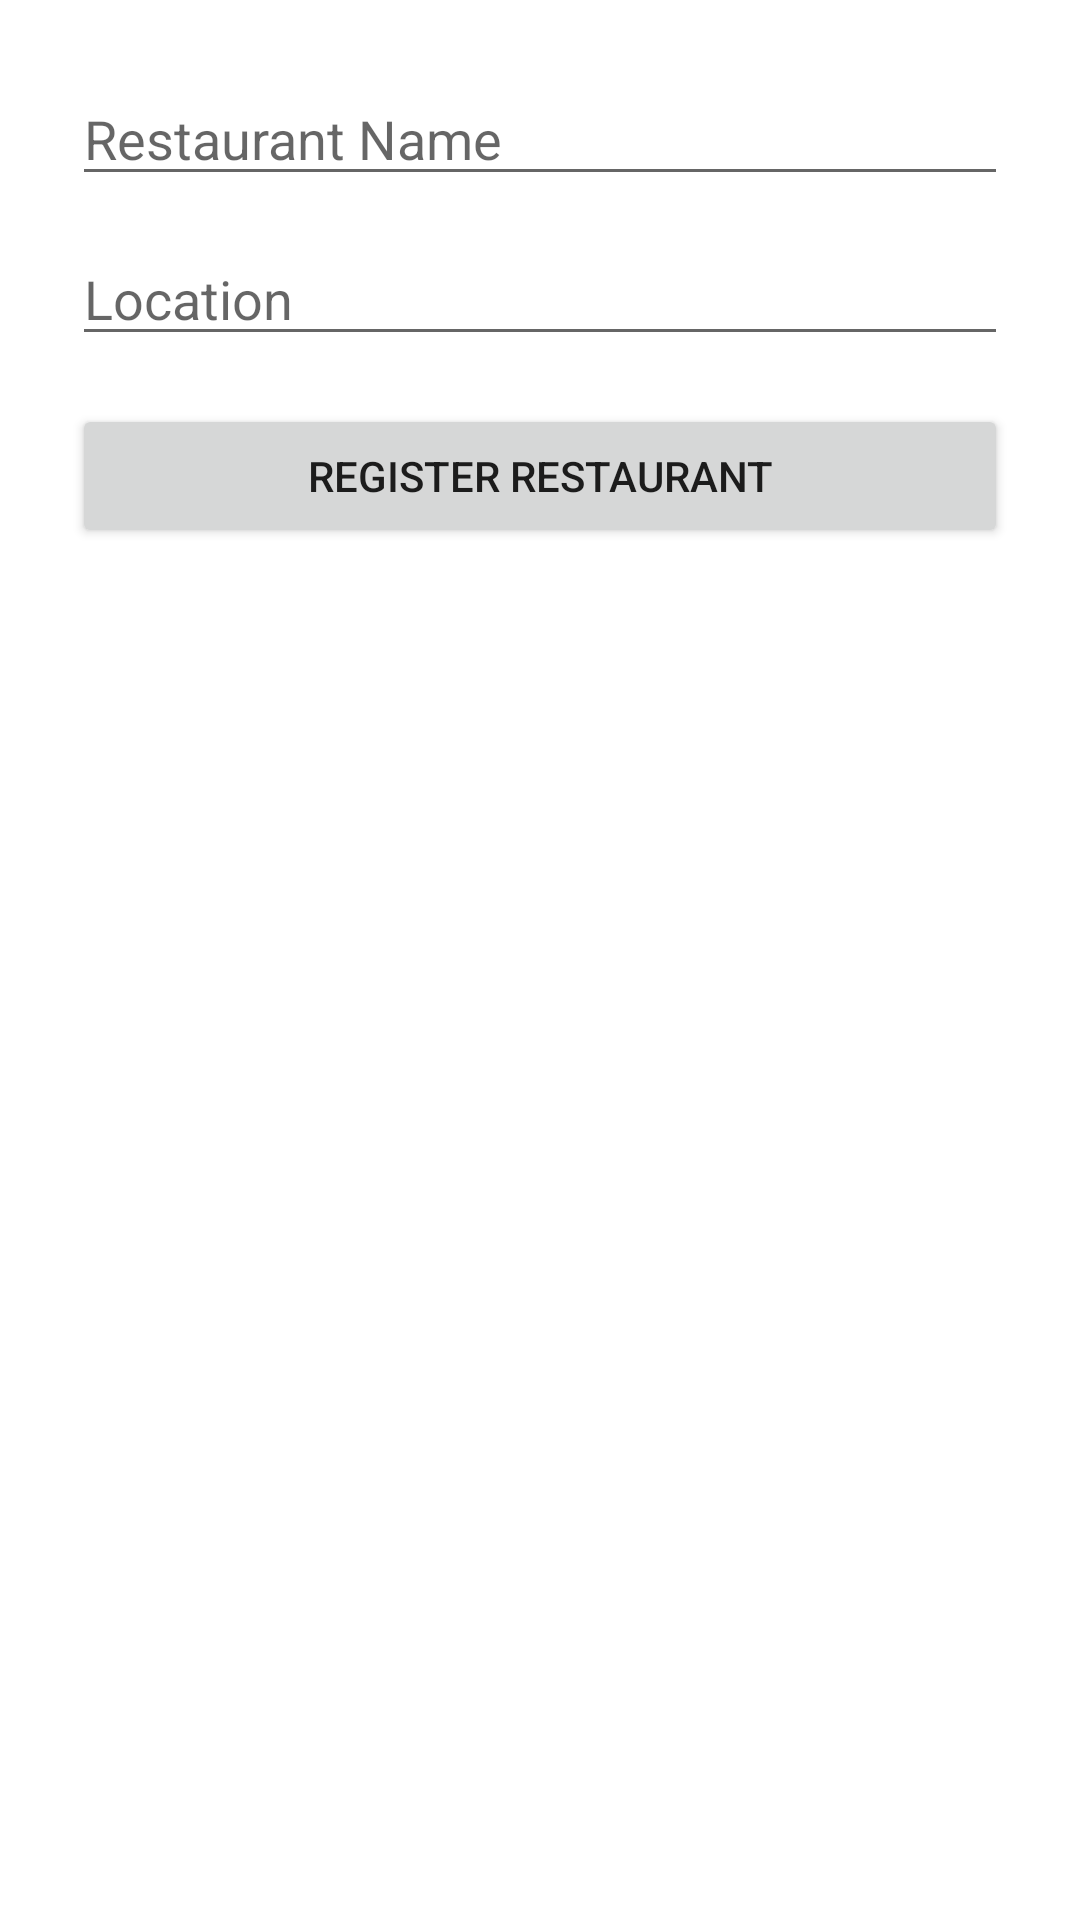

Reconstruct the res/layout file that produces this screen, plus the resources it refers to.
<!-- AndroidManifest.xml: application theme Theme.Queue -->
<!-- res/layout/activity_create_restaurant.xml -->
<?xml version="1.0" encoding="utf-8"?>
<LinearLayout
    xmlns:android="http://schemas.android.com/apk/res/android"
    android:layout_width="match_parent"
    android:layout_height="match_parent"
    android:orientation="vertical"
    android:padding="24dp">

    <EditText
        android:id="@+id/etRestaurantName"
        android:hint="Restaurant Name"
        android:layout_width="match_parent"
        android:layout_height="wrap_content"/>

    <EditText
        android:id="@+id/etRestaurantLocation"
        android:hint="Location"
        android:layout_width="match_parent"
        android:layout_height="wrap_content"
        android:layout_marginTop="12dp"/>

    <Button
        android:id="@+id/btnRegisterRestaurant"
        android:text="Register Restaurant"
        android:layout_width="match_parent"
        android:layout_height="wrap_content"
        android:layout_marginTop="16dp"/>
</LinearLayout>
<!-- resources referenced by this layout -->
<resources>
  <style name="Theme.Queue" parent="Theme.MaterialComponents.DayNight.NoActionBar" />
</resources>
